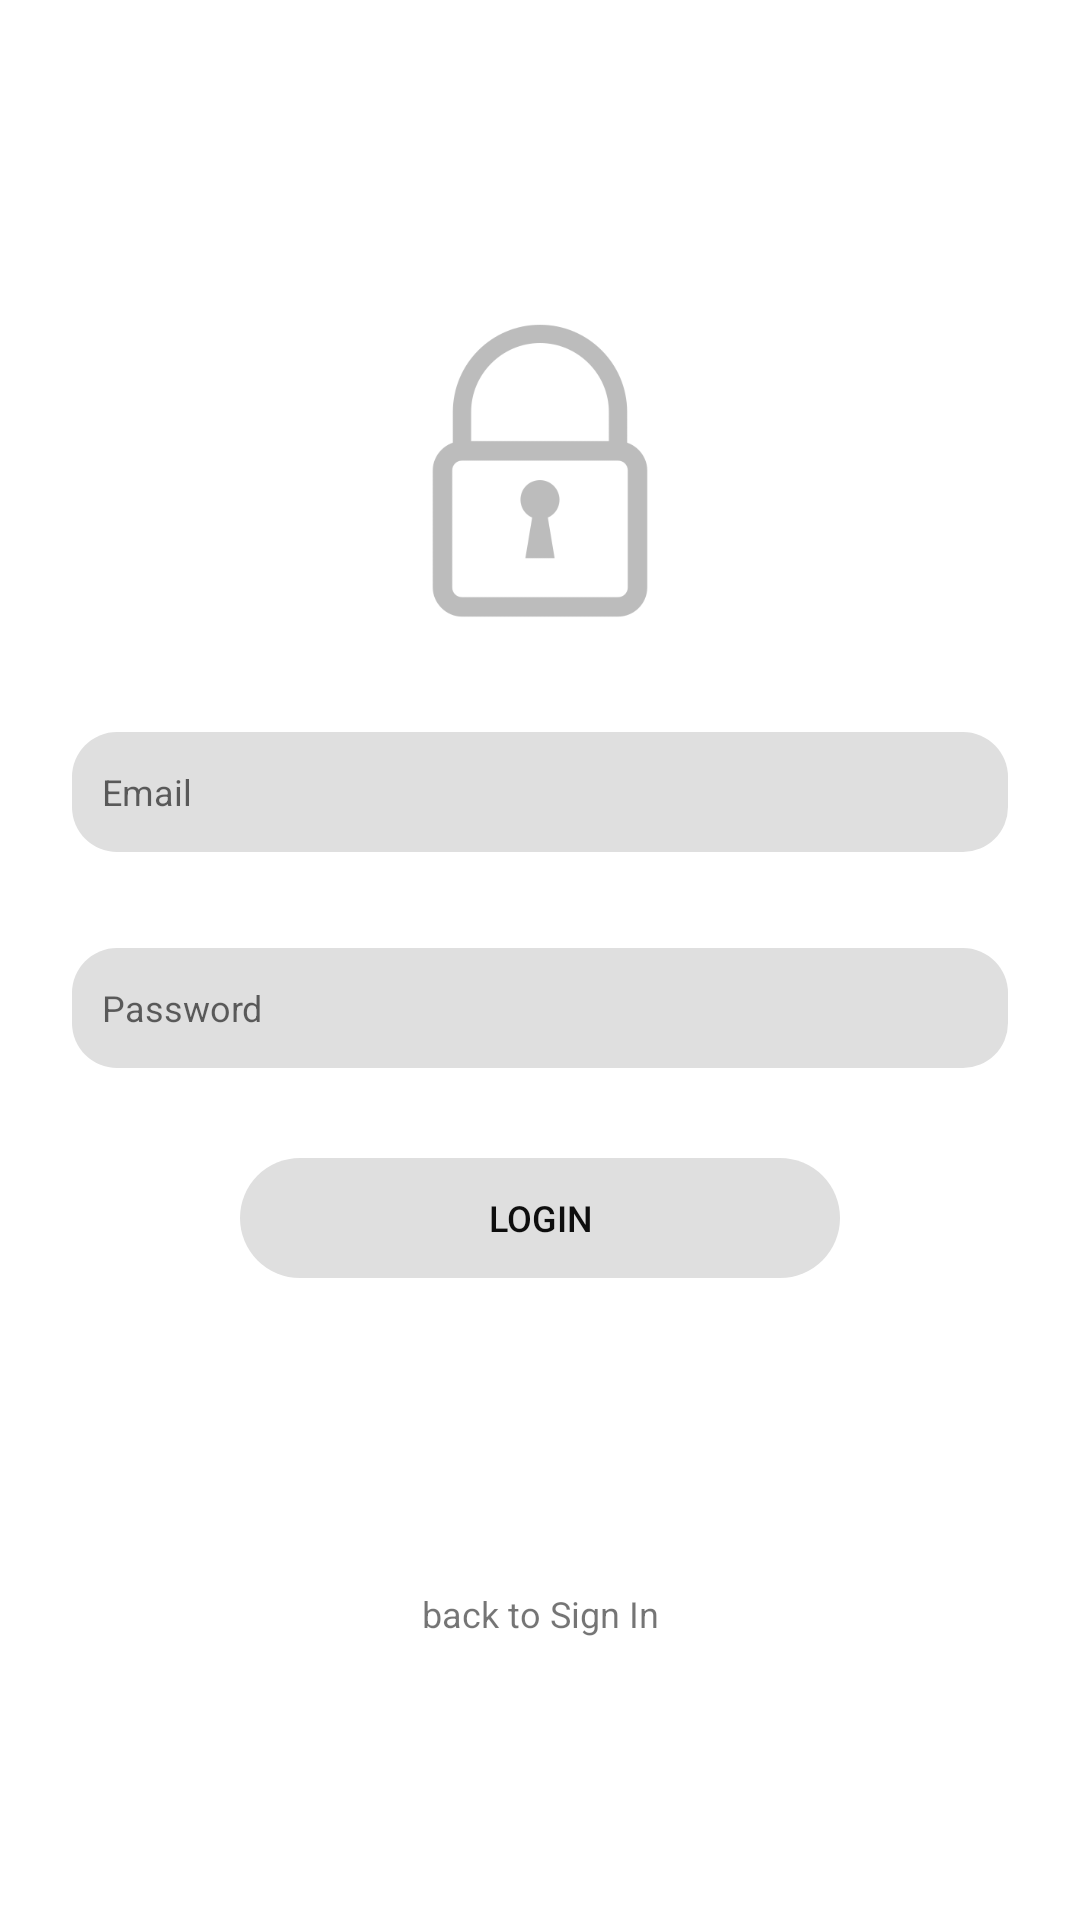

Android layout source for this screen:
<!-- AndroidManifest.xml: application theme Theme.ChatLog -->
<!-- res/layout/activity_login.xml -->
<?xml version="1.0" encoding="utf-8"?>
<layout xmlns:android="http://schemas.android.com/apk/res/android"
    xmlns:app="http://schemas.android.com/apk/res-auto"
    xmlns:tools="http://schemas.android.com/tools">

    <data>

    </data>

    <ScrollView
        android:layout_width="match_parent"
        android:layout_height="match_parent"
        android:fillViewport="true">

        <LinearLayout
            android:layout_width="match_parent"
            android:layout_height="wrap_content">

            <androidx.constraintlayout.widget.ConstraintLayout
                android:layout_width="match_parent"
                android:layout_height="500dp"
                android:layout_gravity="center"
                android:background="@color/white"
                tools:context=".view.activity.LoginActivity">

                <EditText
                    android:id="@+id/edit_text_email_login"
                    android:layout_width="0dp"
                    android:layout_height="40dp"
                    android:layout_marginStart="24dp"
                    android:layout_marginEnd="24dp"
                    android:background="@drawable/rounded_field"
                    android:ems="10"
                    android:hint="Email"
                    android:inputType="textPersonName"
                    android:paddingStart="10dp"
                    android:paddingEnd="10dp"
                    app:layout_constraintBottom_toTopOf="@+id/edit_text_password_login"
                    app:layout_constraintEnd_toEndOf="parent"
                    app:layout_constraintStart_toStartOf="parent"
                    app:layout_constraintTop_toTopOf="parent"
                    app:layout_constraintVertical_chainStyle="packed" />

                <EditText
                    android:id="@+id/edit_text_password_login"
                    android:layout_width="0dp"
                    android:layout_height="40dp"
                    android:layout_marginStart="24dp"
                    android:layout_marginTop="32dp"

                    android:layout_marginEnd="24dp"
                    android:background="@drawable/rounded_field"
                    android:ems="10"
                    android:hint="Password"
                    android:inputType="textPersonName"
                    android:paddingStart="10dp"
                    android:paddingEnd="10dp"
                    app:layout_constraintBottom_toTopOf="@+id/text_view_back_to_register_login"
                    app:layout_constraintEnd_toEndOf="parent"
                    app:layout_constraintStart_toStartOf="parent"
                    app:layout_constraintTop_toBottomOf="@+id/edit_text_email_login" />

                <TextView
                    android:id="@+id/text_view_back_to_register_login"
                    android:layout_width="wrap_content"
                    android:layout_height="wrap_content"
                    android:layout_marginBottom="24dp"
                    android:text="back to Sign In"
                    app:layout_constraintBottom_toBottomOf="parent"
                    app:layout_constraintEnd_toEndOf="parent"
                    app:layout_constraintStart_toStartOf="parent" />

                <androidx.appcompat.widget.AppCompatButton
                    android:id="@+id/button_login_login"
                    style="@style/Widget.AppCompat.Button.Borderless.Colored"
                    android:layout_width="200dp"
                    android:layout_height="40dp"
                    android:layout_marginTop="30dp"
                    android:background="@drawable/ripple_effect"
                    android:backgroundTint="#DFDFDF"
                    android:text="Login"
                    android:textColor="?editTextColor"
                    app:layout_constraintEnd_toEndOf="parent"
                    app:layout_constraintStart_toStartOf="parent"
                    app:layout_constraintTop_toBottomOf="@+id/edit_text_password_login" />

                <ImageView
                    android:id="@+id/imageView"
                    android:layout_width="130dp"
                    android:layout_height="130dp"
                    app:layout_constraintBottom_toTopOf="@+id/edit_text_email_login"
                    app:layout_constraintEnd_toEndOf="parent"
                    app:layout_constraintStart_toStartOf="parent"
                    app:layout_constraintTop_toTopOf="parent"
                    app:srcCompat="@drawable/lock" />

            </androidx.constraintlayout.widget.ConstraintLayout>
        </LinearLayout>
    </ScrollView>
</layout>
<!-- resources referenced by this layout -->
<resources>
  <color name="white">#FFFFFFFF</color>
  <!-- drawable lock: png bitmap (drawable, 9806 bytes) -->
  <!-- drawable ripple_effect (drawable) -->
  <?xml version="1.0" encoding="utf-8"?>
  <ripple
      xmlns:android="http://schemas.android.com/apk/res/android"
      android:color="?colorPrimaryVariant">
  
      <item>
          <shape>
              <solid android:color="@color/black" />
              <corners android:radius="25dp"/>
          </shape>
      </item>
  
      
      <item android:id="@android:id/mask">
          <shape android:shape="rectangle">
              <solid android:color="?colorAccent" />
              <corners android:radius="25sp"/>
          </shape>
      </item>
  </ripple>
  <!-- drawable rounded_field (drawable) -->
  <?xml version="1.0" encoding="utf-8"?>
  <shape xmlns:android="http://schemas.android.com/apk/res/android">
      <solid android:color="#DFDFDF"/>
      <corners android:radius="15dp"/>
  </shape>
  <style name="Theme.ChatLog" parent="Theme.MaterialComponents.DayNight.DarkActionBar">
          
          <item name="android:editTextColor">#0e0e0e</item>
  
          <item name="android:textSize">12sp</item>
          <item name="colorPrimary">#F2F2F2</item>
          <item name="colorPrimaryVariant">#F44336</item>
          <item name="colorOnPrimary">#000000</item>
          
          <item name="colorSecondary">@color/teal_200</item>
          <item name="colorSecondaryVariant">@color/teal_700</item>
          <item name="colorOnSecondary">@color/black</item>
          
          <item name="android:statusBarColor">?colorPrimaryVariant</item>
          
          <item name="actionBarTheme">@style/ThemeOverlay.Actionbar</item>
      </style>
  <color name="black">#FF000000</color>
  <color name="teal_200">#706E6E</color>
  <color name="teal_700">#FF018786</color>
  <style name="ThemeOverlay.Actionbar" parent="ThemeOverlay.MaterialComponents.ActionBar.Surface">
          <item name="android:textColorPrimary">?colorPrimaryVariant</item>
          <item name="colorControlNormal">?colorPrimaryVariant</item>
      </style>
</resources>
